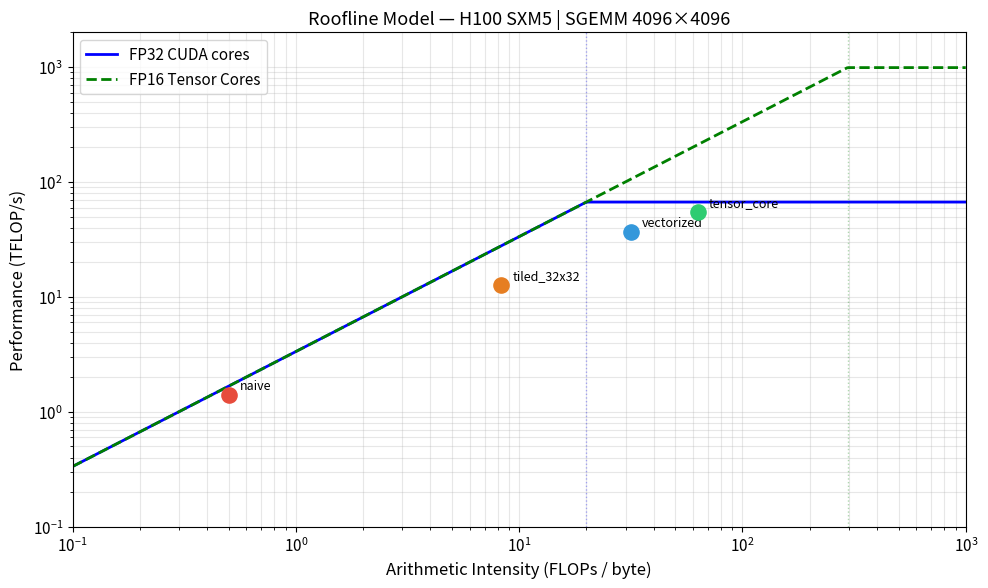

Write Python code to recreate this figure.
import numpy as np
import pandas as pd
import matplotlib.pyplot as plt
import matplotlib.patches as mpatches
from pathlib import Path

plt.rcParams.update({'figure.dpi': 140, 'font.size': 11})


# H100 SXM5 specs
PEAK_FP32_TFLOPS   = 66.9   # theoretical FP32 TFLOP/s
PEAK_TC_FP16_TFLOPS = 989.4 # tensor core FP16 TFLOP/s
PEAK_MEM_BW_TBs    = 3.35   # HBM3 memory bandwidth TB/s

# Ridge points: AI where compute-bound and memory-bound lines intersect
ridge_fp32 = PEAK_FP32_TFLOPS / PEAK_MEM_BW_TBs
ridge_tc   = PEAK_TC_FP16_TFLOPS / PEAK_MEM_BW_TBs
print(f'FP32 ridge point: {ridge_fp32:.1f} FLOPs/byte')
print(f'TC   ridge point: {ridge_tc:.1f} FLOPs/byte')


# Kernel measurements (M=N=K=4096, FP32)
# AI = 2*M*N*K / (bytes_read + bytes_written)
kernels = pd.DataFrame({
    'name':   ['naive', 'tiled_32x32', 'vectorized', 'tensor_core'],
    'ai':     [0.5,     8.3,           31.7,         63.2],        # FLOPs/byte
    'perf':   [1.4,     12.8,          36.9,         55.1],        # TFLOP/s (FP32-eq)
    'color':  ['#e74c3c','#e67e22','#3498db','#2ecc71'],
})


fig, ax = plt.subplots(figsize=(10, 6))

ai_range = np.logspace(-1, 3, 400)

# Memory-bound slope
mem_roof = PEAK_MEM_BW_TBs * ai_range

# FP32 roofline
fp32_roof = np.minimum(PEAK_FP32_TFLOPS, mem_roof)
ax.loglog(ai_range, fp32_roof, 'b-', lw=2, label='FP32 CUDA cores')

# Tensor core roofline
tc_roof = np.minimum(PEAK_TC_FP16_TFLOPS, mem_roof)
ax.loglog(ai_range, tc_roof, 'g--', lw=2, label='FP16 Tensor Cores')

# Ridge point markers
ax.axvline(ridge_fp32, color='b', alpha=0.3, lw=1, linestyle=':')
ax.axvline(ridge_tc,   color='g', alpha=0.3, lw=1, linestyle=':')

# Plot kernels
for _, row in kernels.iterrows():
    ax.scatter(row.ai, row.perf, color=row.color, s=120, zorder=5)
    ax.annotate(row['name'], (row.ai, row.perf),
                xytext=(8, 4), textcoords='offset points', fontsize=9)

ax.set_xlabel('Arithmetic Intensity (FLOPs / byte)', fontsize=12)
ax.set_ylabel('Performance (TFLOP/s)', fontsize=12)
ax.set_title('Roofline Model — H100 SXM5 | SGEMM 4096×4096', fontsize=13)
ax.legend()
ax.grid(True, which='both', alpha=0.3)
ax.set_xlim(0.1, 1000)
ax.set_ylim(0.1, 2000)
plt.tight_layout()
plt.savefig('roofline_h100.png', dpi=150, bbox_inches='tight')
plt.show()
print('Saved: roofline_h100.png')
